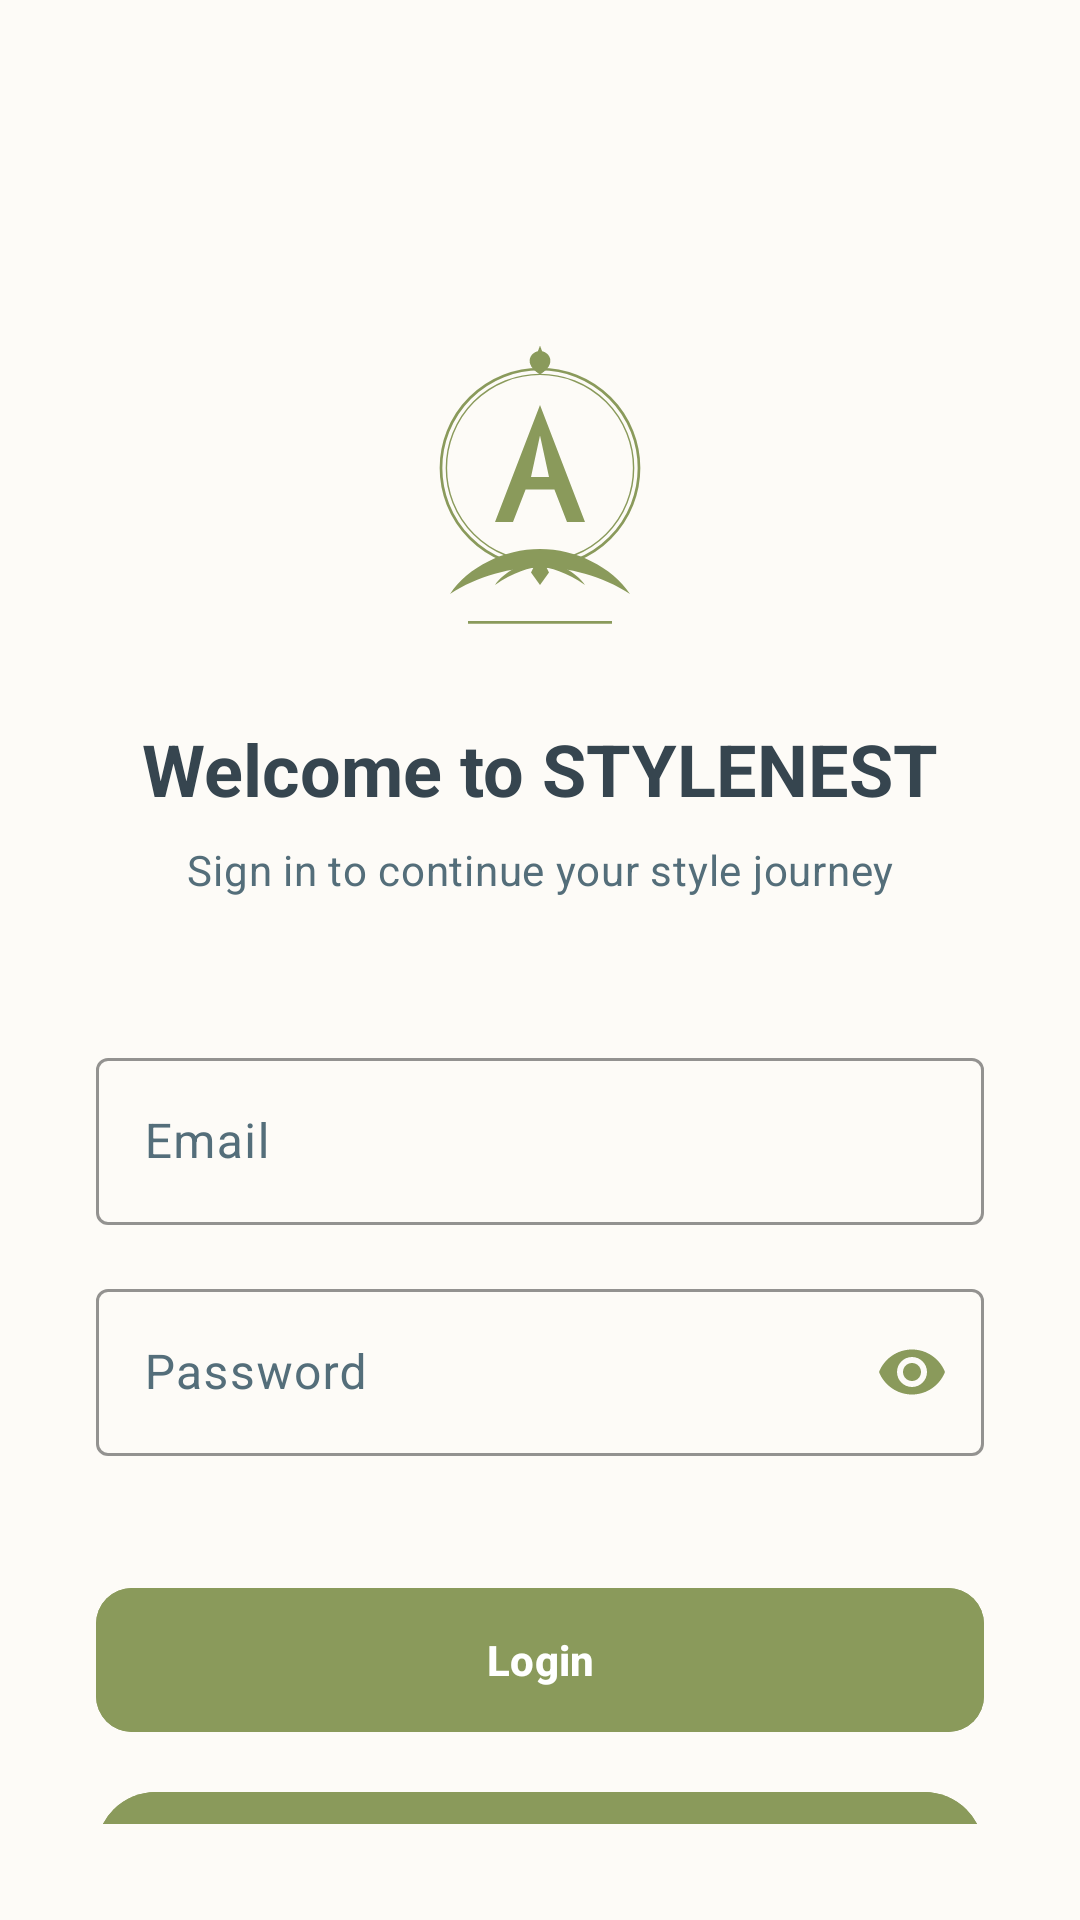

The Android layout XML behind this screen, and the referenced resources:
<!-- AndroidManifest.xml: application theme Theme.StyleNestBoutique -->
<!-- res/layout/fragment_login.xml -->
<?xml version="1.0" encoding="utf-8"?>
<androidx.constraintlayout.widget.ConstraintLayout xmlns:android="http://schemas.android.com/apk/res/android"
    xmlns:app="http://schemas.android.com/apk/res-auto"
    xmlns:tools="http://schemas.android.com/tools"
    android:layout_width="match_parent"
    android:layout_height="match_parent"
    android:background="@color/app_background"
    android:padding="32dp">

    <ImageView
        android:id="@+id/logo"
        android:layout_width="120dp"
        android:layout_height="120dp"
        android:layout_marginTop="64dp"
        android:src="@drawable/ic_logo"
        app:layout_constraintEnd_toEndOf="parent"
        app:layout_constraintStart_toStartOf="parent"
        app:layout_constraintTop_toTopOf="parent"
        app:tint="@color/brand_sage" />

    <TextView
        android:id="@+id/title"
        android:layout_width="wrap_content"
        android:layout_height="wrap_content"
        android:layout_marginTop="24dp"
        android:text="Welcome to STYLENEST"
        android:textAppearance="?attr/textAppearanceHeadlineSmall"
        android:textStyle="bold"
        android:textColor="@color/text_charcoal"
        app:layout_constraintEnd_toEndOf="parent"
        app:layout_constraintStart_toStartOf="parent"
        app:layout_constraintTop_toBottomOf="@id/logo" />

    <TextView
        android:id="@+id/subtitle"
        android:layout_width="wrap_content"
        android:layout_height="wrap_content"
        android:layout_marginTop="8dp"
        android:text="Sign in to continue your style journey"
        android:textAppearance="?attr/textAppearanceBodyMedium"
        android:textColor="@color/text_charcoal_light"
        app:layout_constraintEnd_toEndOf="parent"
        app:layout_constraintStart_toStartOf="parent"
        app:layout_constraintTop_toBottomOf="@id/title" />

    <com.google.android.material.textfield.TextInputLayout
        android:id="@+id/email_layout"
        style="@style/Widget.Material3.TextInputLayout.OutlinedBox"
        android:layout_width="match_parent"
        android:layout_height="wrap_content"
        android:layout_marginTop="48dp"
        android:hint="Email"
        app:boxStrokeColor="@color/brand_sage"
        app:hintTextColor="@color/brand_sage"
        app:layout_constraintTop_toBottomOf="@id/subtitle">

        <com.google.android.material.textfield.TextInputEditText
            android:id="@+id/email_edit_text"
            android:layout_width="match_parent"
            android:layout_height="wrap_content"
            android:inputType="textEmailAddress"
            android:textColor="@color/text_charcoal" />
    </com.google.android.material.textfield.TextInputLayout>

    <com.google.android.material.textfield.TextInputLayout
        android:id="@+id/password_layout"
        style="@style/Widget.Material3.TextInputLayout.OutlinedBox"
        android:layout_width="match_parent"
        android:layout_height="wrap_content"
        android:layout_marginTop="16dp"
        android:hint="Password"
        app:endIconMode="password_toggle"
        app:endIconTint="@color/brand_sage"
        app:boxStrokeColor="@color/brand_sage"
        app:hintTextColor="@color/brand_sage"
        app:layout_constraintTop_toBottomOf="@id/email_layout">

        <com.google.android.material.textfield.TextInputEditText
            android:id="@+id/password_edit_text"
            android:layout_width="match_parent"
            android:layout_height="wrap_content"
            android:inputType="textPassword"
            android:textColor="@color/text_charcoal" />
    </com.google.android.material.textfield.TextInputLayout>

    <com.google.android.material.button.MaterialButton
        android:id="@+id/login_button"
        android:layout_width="match_parent"
        android:layout_height="56dp"
        android:layout_marginTop="40dp"
        android:text="Login"
        android:textColor="@color/white"
        android:textStyle="bold"
        app:backgroundTint="@color/brand_sage"
        app:cornerRadius="12dp"
        app:layout_constraintTop_toBottomOf="@id/password_layout" />

    <com.google.android.material.button.MaterialButton
        android:id="@+id/signup_button"
        style="@style/Widget.Material3.Button.TextButton"
        android:layout_width="match_parent"
        android:layout_height="wrap_content"
        android:layout_marginTop="12dp"
        android:text="Don't have an account? Sign Up"
        android:textColor="@color/accent_terracotta"
        android:textStyle="bold"
        app:layout_constraintTop_toBottomOf="@id/login_button" />

</androidx.constraintlayout.widget.ConstraintLayout>
<!-- resources referenced by this layout -->
<resources>
  <color name="accent_terracotta">#E2725B</color>
  <color name="app_background">#FDFBF7</color>
  <color name="brand_sage">#8A9A5B</color>
  <color name="text_charcoal">#36454F</color>
  <color name="text_charcoal_light">#546E7A</color>
  <color name="white">#FFFFFF</color>
  <style name="Theme.StyleNestBoutique" parent="Base.Theme.StyleNestBoutique" />
  <color name="brand_gold">#E2725B</color>
  <style name="Base.Theme.StyleNestBoutique" parent="Theme.Material3.DayNight.NoActionBar">
          
          <item name="colorPrimary">@color/brand_sage</item>
          <item name="colorOnPrimary">@color/white</item>
          <item name="colorPrimaryContainer">@color/brand_sage_light</item>
          <item name="colorOnPrimaryContainer">@color/brand_sage_dark</item>
  
          
          <item name="colorSecondary">@color/accent_terracotta</item>
          <item name="colorOnSecondary">@color/white</item>
          <item name="colorSecondaryContainer">@color/accent_terracotta_dark</item>
          <item name="colorOnSecondaryContainer">@color/white</item>
  
          
          <item name="android:windowBackground">@color/app_background</item>
          <item name="colorSurface">@color/app_background</item>
          <item name="colorOnSurface">@color/text_charcoal</item>
          <item name="colorSurfaceVariant">@color/warm_sand_dark</item>
          <item name="colorOnSurfaceVariant">@color/text_charcoal_light</item>
  
          <item name="colorOutline">@color/brand_sage_dark</item>
          <item name="colorError">@color/sale_red</item>
  
          
          <item name="materialButtonStyle">@style/StyleNest.Button</item>
          <item name="chipStyle">@style/StyleNest.Chip</item>
      </style>
  <color name="brand_sage_light">#A3B080</color>
  <color name="brand_sage_dark">#556B2F</color>
  <color name="accent_terracotta_dark">#BF4F36</color>
  <color name="warm_sand_dark">#F5F0E6</color>
  <color name="sale_red">#D32F2F</color>
  <style name="StyleNest.Button" parent="Widget.Material3.Button">
          <item name="android:backgroundTint">@color/brand_sage</item>
          <item name="android:textColor">@color/white</item>
          <item name="cornerRadius">12dp</item>
          <item name="android:textStyle">bold</item>
      </style>
  <style name="StyleNest.Chip" parent="Widget.Material3.Chip.Assist">
          <item name="chipBackgroundColor">@color/warm_sand_dark</item>
          <item name="android:textColor">@color/text_charcoal</item>
          <item name="chipIconTint">@color/brand_sage</item>
          <item name="shapeAppearance">@style/ShapeAppearance.Material3.Corner.Medium</item>
      </style>
</resources>
